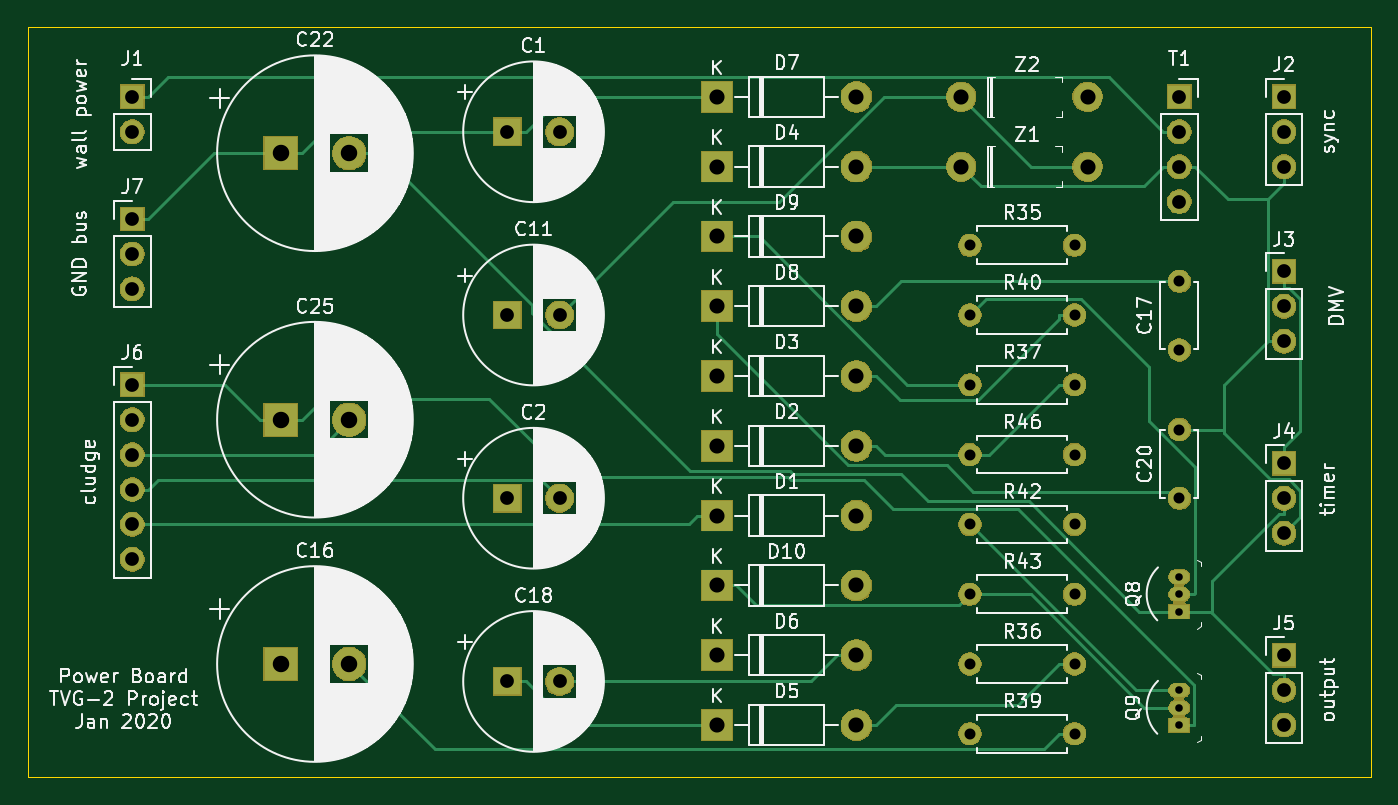
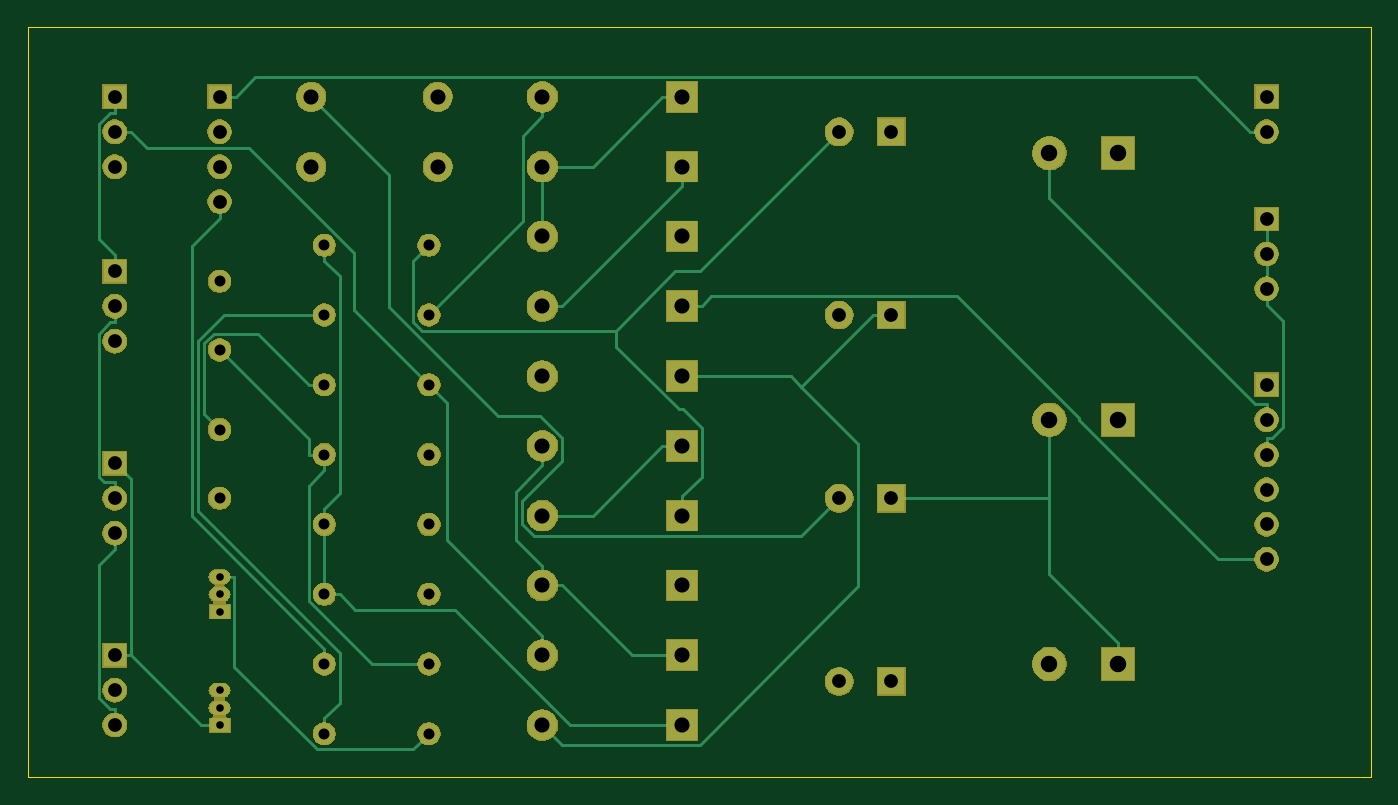
Circuit board: 11 layer files. Board 97.8 x 54.6 mm.
- bottom_copper: power-B_Cu.gbr (11490 bytes)
- bottom_mask: power-B_Mask.gbr (66925 bytes)
- paste: power-B_Paste.gbr (486 bytes)
- bottom_silk: power-B_SilkS.gbr (487 bytes)
- outline: power-Edge_Cuts.gbr (769 bytes)
- top_copper: power-F_Cu.gbr (10794 bytes)
- top_mask: power-F_Mask.gbr (66925 bytes)
- paste: power-F_Paste.gbr (486 bytes)
- top_silk: power-F_SilkS.gbr (136492 bytes)
- drill: power-NPTH.drl (272 bytes)
- drill: power-PTH.drl (1476 bytes)

=== bottom_copper: power-B_Cu.gbr (11490 bytes, source omitted) ===
=== bottom_mask: power-B_Mask.gbr (66925 bytes, source omitted) ===
=== paste: power-B_Paste.gbr ===
G04 #@! TF.GenerationSoftware,KiCad,Pcbnew,(5.1.5)-3*
G04 #@! TF.CreationDate,2020-01-27T21:13:04-05:00*
G04 #@! TF.ProjectId,power,706f7765-722e-46b6-9963-61645f706362,v01*
G04 #@! TF.SameCoordinates,Original*
G04 #@! TF.FileFunction,Paste,Bot*
G04 #@! TF.FilePolarity,Positive*
%FSLAX46Y46*%
G04 Gerber Fmt 4.6, Leading zero omitted, Abs format (unit mm)*
G04 Created by KiCad (PCBNEW (5.1.5)-3) date 2020-01-27 21:13:04*
%MOMM*%
%LPD*%
G04 APERTURE LIST*
G04 APERTURE END LIST*
M02*

=== bottom_silk: power-B_SilkS.gbr ===
G04 #@! TF.GenerationSoftware,KiCad,Pcbnew,(5.1.5)-3*
G04 #@! TF.CreationDate,2020-01-27T21:13:04-05:00*
G04 #@! TF.ProjectId,power,706f7765-722e-46b6-9963-61645f706362,v01*
G04 #@! TF.SameCoordinates,Original*
G04 #@! TF.FileFunction,Legend,Bot*
G04 #@! TF.FilePolarity,Positive*
%FSLAX46Y46*%
G04 Gerber Fmt 4.6, Leading zero omitted, Abs format (unit mm)*
G04 Created by KiCad (PCBNEW (5.1.5)-3) date 2020-01-27 21:13:04*
%MOMM*%
%LPD*%
G04 APERTURE LIST*
G04 APERTURE END LIST*
M02*

=== outline: power-Edge_Cuts.gbr ===
G04 #@! TF.GenerationSoftware,KiCad,Pcbnew,(5.1.5)-3*
G04 #@! TF.CreationDate,2020-01-27T21:13:04-05:00*
G04 #@! TF.ProjectId,power,706f7765-722e-46b6-9963-61645f706362,v01*
G04 #@! TF.SameCoordinates,Original*
G04 #@! TF.FileFunction,Profile,NP*
%FSLAX46Y46*%
G04 Gerber Fmt 4.6, Leading zero omitted, Abs format (unit mm)*
G04 Created by KiCad (PCBNEW (5.1.5)-3) date 2020-01-27 21:13:04*
%MOMM*%
%LPD*%
G04 APERTURE LIST*
%ADD10C,0.050000*%
G04 APERTURE END LIST*
D10*
X71120000Y-41275000D02*
X71755000Y-41275000D01*
X71120000Y-95885000D02*
X71120000Y-41275000D01*
X73025000Y-95885000D02*
X71120000Y-95885000D01*
X168910000Y-95885000D02*
X73025000Y-95885000D01*
X168910000Y-41275000D02*
X168910000Y-95885000D01*
X71755000Y-41275000D02*
X168910000Y-41275000D01*
M02*

=== top_copper: power-F_Cu.gbr (10794 bytes, source omitted) ===
=== top_mask: power-F_Mask.gbr (66925 bytes, source omitted) ===
=== paste: power-F_Paste.gbr ===
G04 #@! TF.GenerationSoftware,KiCad,Pcbnew,(5.1.5)-3*
G04 #@! TF.CreationDate,2020-01-27T21:13:04-05:00*
G04 #@! TF.ProjectId,power,706f7765-722e-46b6-9963-61645f706362,v01*
G04 #@! TF.SameCoordinates,Original*
G04 #@! TF.FileFunction,Paste,Top*
G04 #@! TF.FilePolarity,Positive*
%FSLAX46Y46*%
G04 Gerber Fmt 4.6, Leading zero omitted, Abs format (unit mm)*
G04 Created by KiCad (PCBNEW (5.1.5)-3) date 2020-01-27 21:13:04*
%MOMM*%
%LPD*%
G04 APERTURE LIST*
G04 APERTURE END LIST*
M02*

=== top_silk: power-F_SilkS.gbr (136492 bytes, source omitted) ===
=== drill: power-NPTH.drl ===
M48
; DRILL file {KiCad (5.1.5)-3} date 1/27/2020 9:12:59 PM
; FORMAT={-:-/ absolute / inch / decimal}
; #@! TF.CreationDate,2020-01-27T21:12:59-05:00
; #@! TF.GenerationSoftware,Kicad,Pcbnew,(5.1.5)-3
; #@! TF.FileFunction,NonPlated,1,2,NPTH
FMAT,2
INCH
%
G90
G05
T0
M30

=== drill: power-PTH.drl ===
M48
; DRILL file {KiCad (5.1.5)-3} date 1/27/2020 9:12:59 PM
; FORMAT={-:-/ absolute / inch / decimal}
; #@! TF.CreationDate,2020-01-27T21:12:59-05:00
; #@! TF.GenerationSoftware,Kicad,Pcbnew,(5.1.5)-3
; #@! TF.FileFunction,Plated,1,2,PTH
FMAT,2
INCH
T1C0.0217
T2C0.0315
T3C0.0394
T4C0.0433
T5C0.0472
%
G90
G05
T1
X6.1Y-3.525
X6.1Y-3.575
X6.1Y-3.625
X6.1Y-3.2
X6.1Y-3.25
X6.1Y-3.3
T2
X5.5Y-2.45
X5.8Y-2.45
X5.5Y-2.85
X5.8Y-2.85
X5.5Y-3.65
X5.8Y-3.65
X6.1Y-2.3531
X6.1Y-2.55
X5.5Y-3.25
X5.8Y-3.25
X6.1Y-2.7781
X6.1Y-2.975
X5.5Y-2.65
X5.8Y-2.65
X5.5Y-2.25
X5.8Y-2.25
X5.5Y-3.05
X5.8Y-3.05
X5.5Y-3.45
X5.8Y-3.45
T3
X3.1Y-2.175
X3.1Y-2.275
X3.1Y-2.375
X6.4Y-1.825
X6.4Y-1.925
X6.4Y-2.025
X6.4Y-2.325
X6.4Y-2.425
X6.4Y-2.525
X4.175Y-1.925
X4.3246Y-1.925
X4.175Y-3.5
X4.3246Y-3.5
X6.1Y-1.825
X6.1Y-1.925
X6.1Y-2.025
X6.1Y-2.125
X3.1Y-2.65
X3.1Y-2.75
X3.1Y-2.85
X3.1Y-2.95
X3.1Y-3.05
X3.1Y-3.15
X4.175Y-2.975
X4.3246Y-2.975
X6.4Y-3.425
X6.4Y-3.525
X6.4Y-3.625
X3.1Y-1.825
X3.1Y-1.925
X6.4Y-2.875
X6.4Y-2.975
X6.4Y-3.075
X4.175Y-2.45
X4.3246Y-2.45
T4
X5.475Y-2.025
X5.8372Y-2.025
X4.775Y-3.225
X5.175Y-3.225
X4.775Y-2.825
X5.175Y-2.825
X4.775Y-1.825
X5.175Y-1.825
X4.775Y-2.225
X5.175Y-2.225
X5.475Y-1.825
X5.8372Y-1.825
X4.775Y-2.425
X5.175Y-2.425
X4.775Y-3.625
X5.175Y-3.625
X4.775Y-3.025
X5.175Y-3.025
X4.775Y-3.425
X5.175Y-3.425
X4.775Y-2.625
X5.175Y-2.625
X4.775Y-2.025
X5.175Y-2.025
T5
X3.7219Y-1.9864
X3.525Y-3.45
X3.7219Y-3.45
X3.525Y-2.75
X3.7219Y-2.75
X3.525Y-1.9864
T0
M30

